5-way image classification set "images" from GitHub (Maria-120904/Lane-Detection); label vocabulary: intersection, left curve, no visible path, right curve, straight.

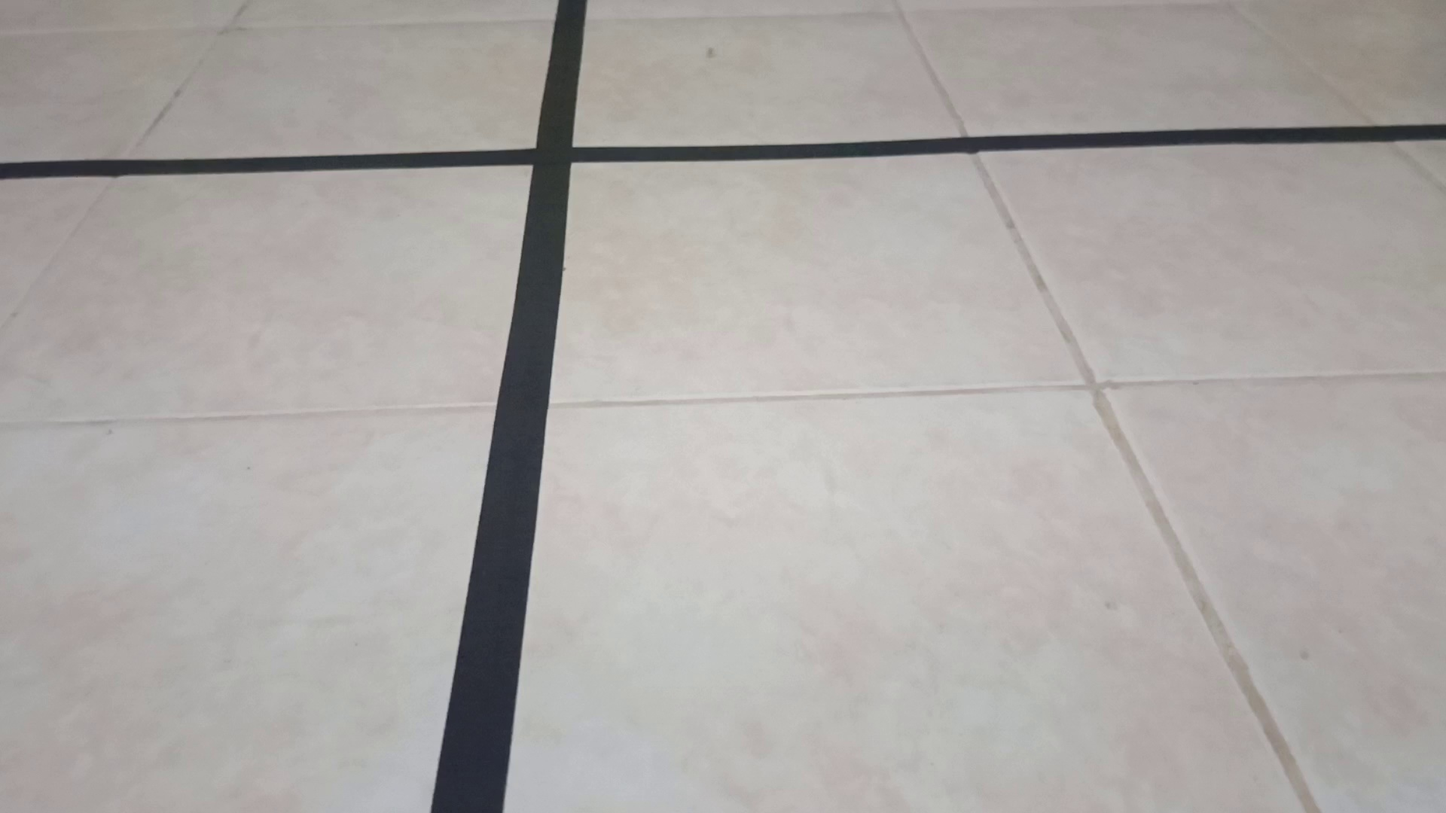
Label: intersection

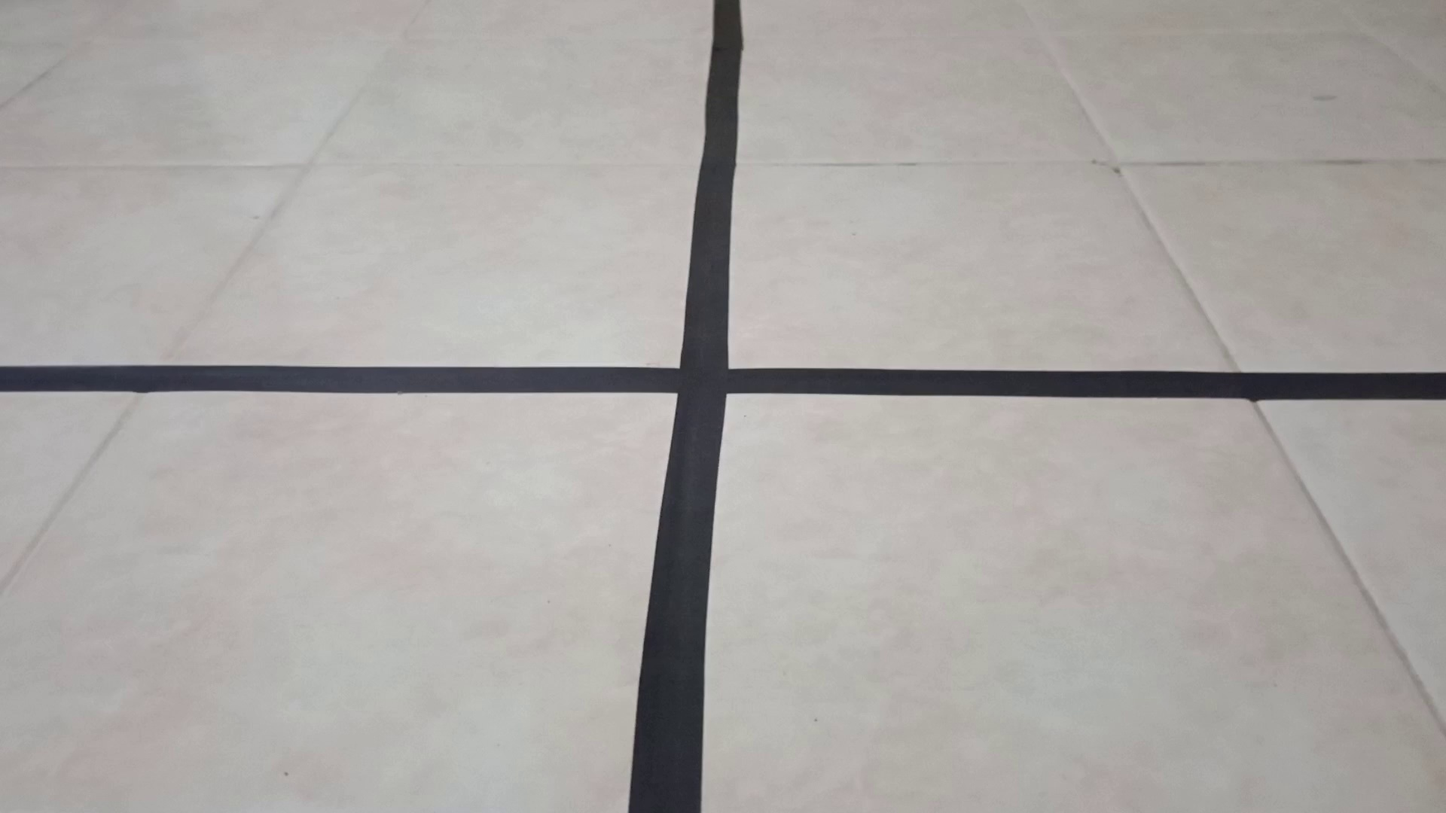
Label: intersection

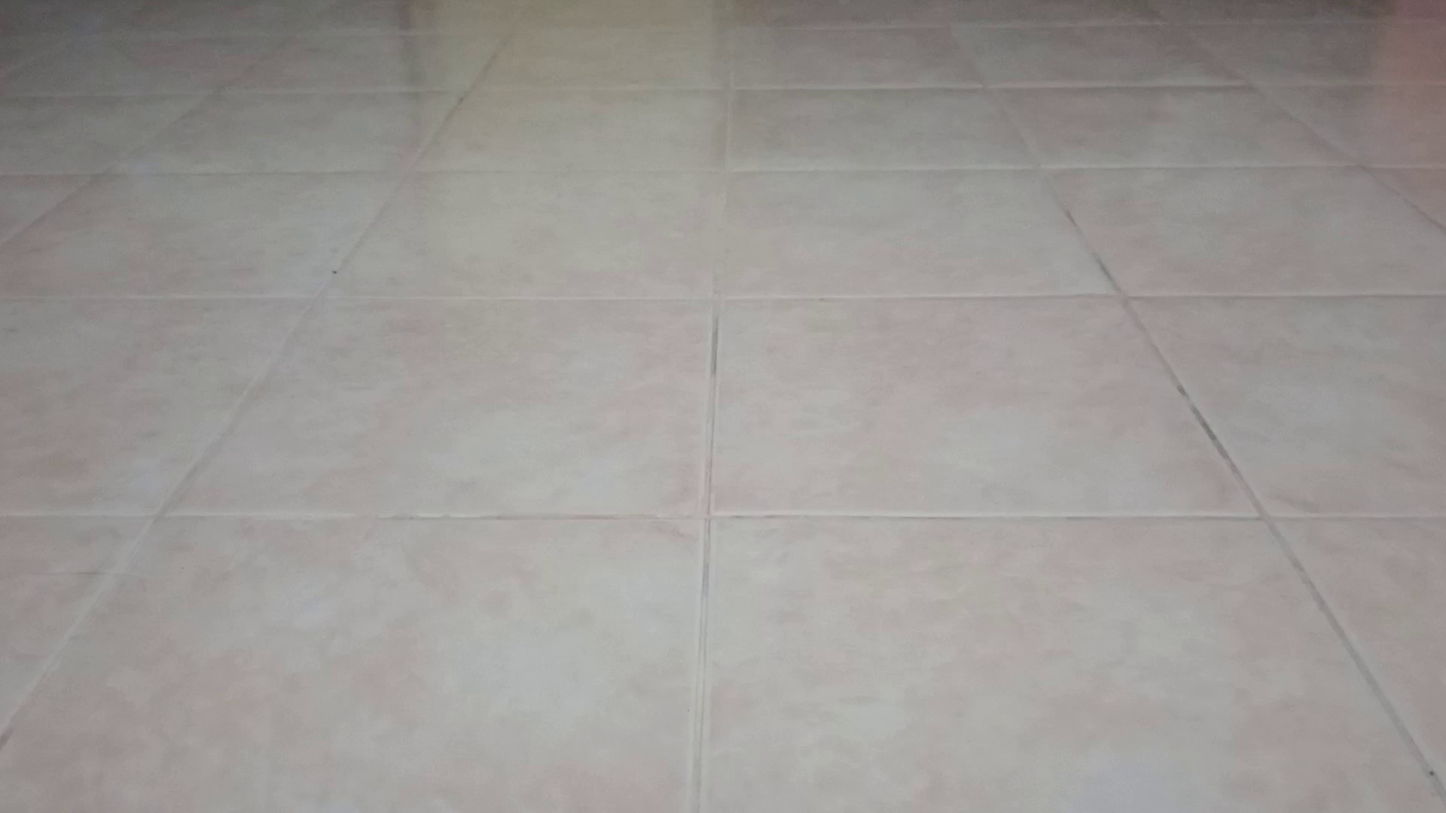
Label: no visible path

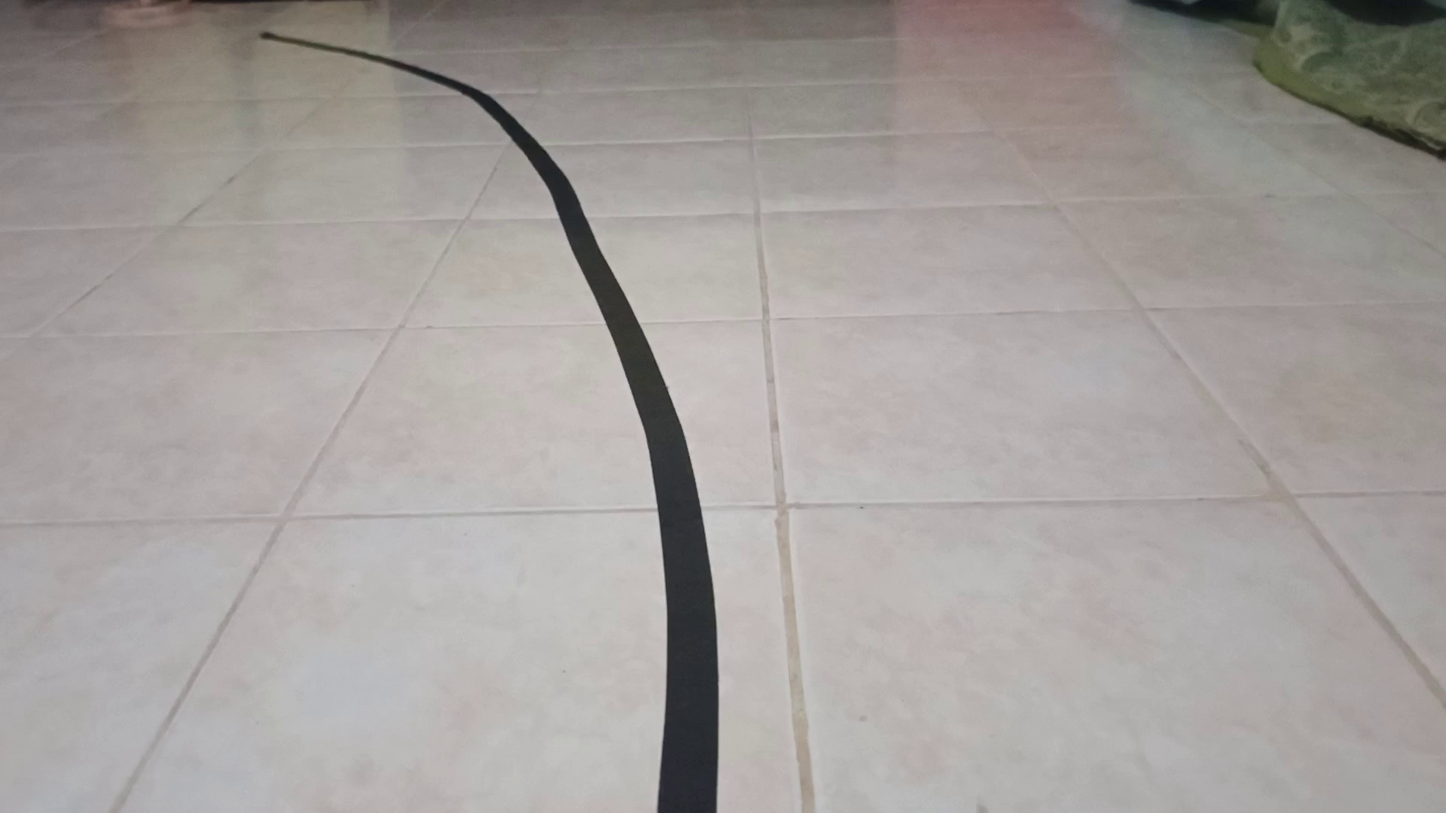
Label: left curve

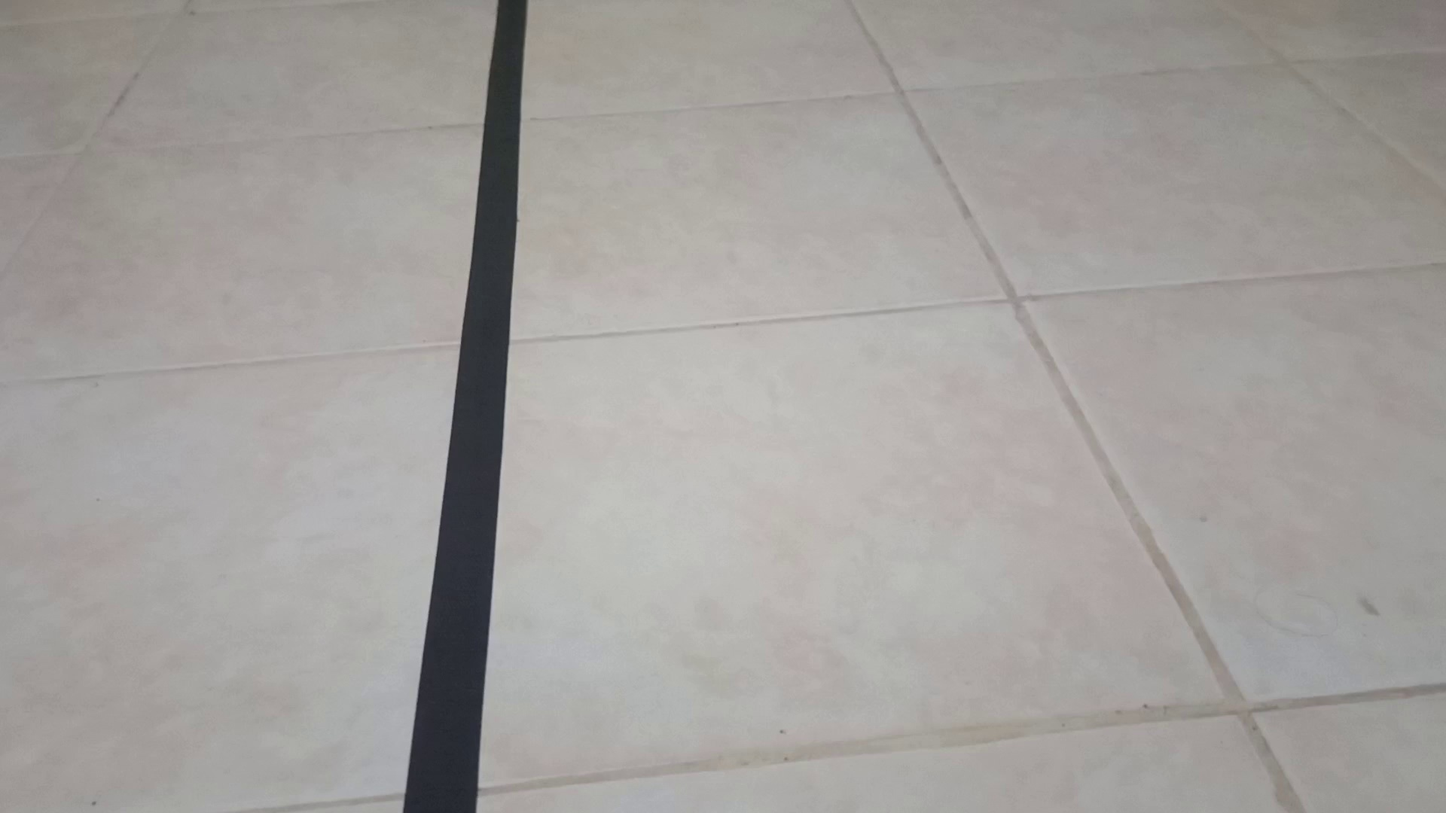
Label: straight

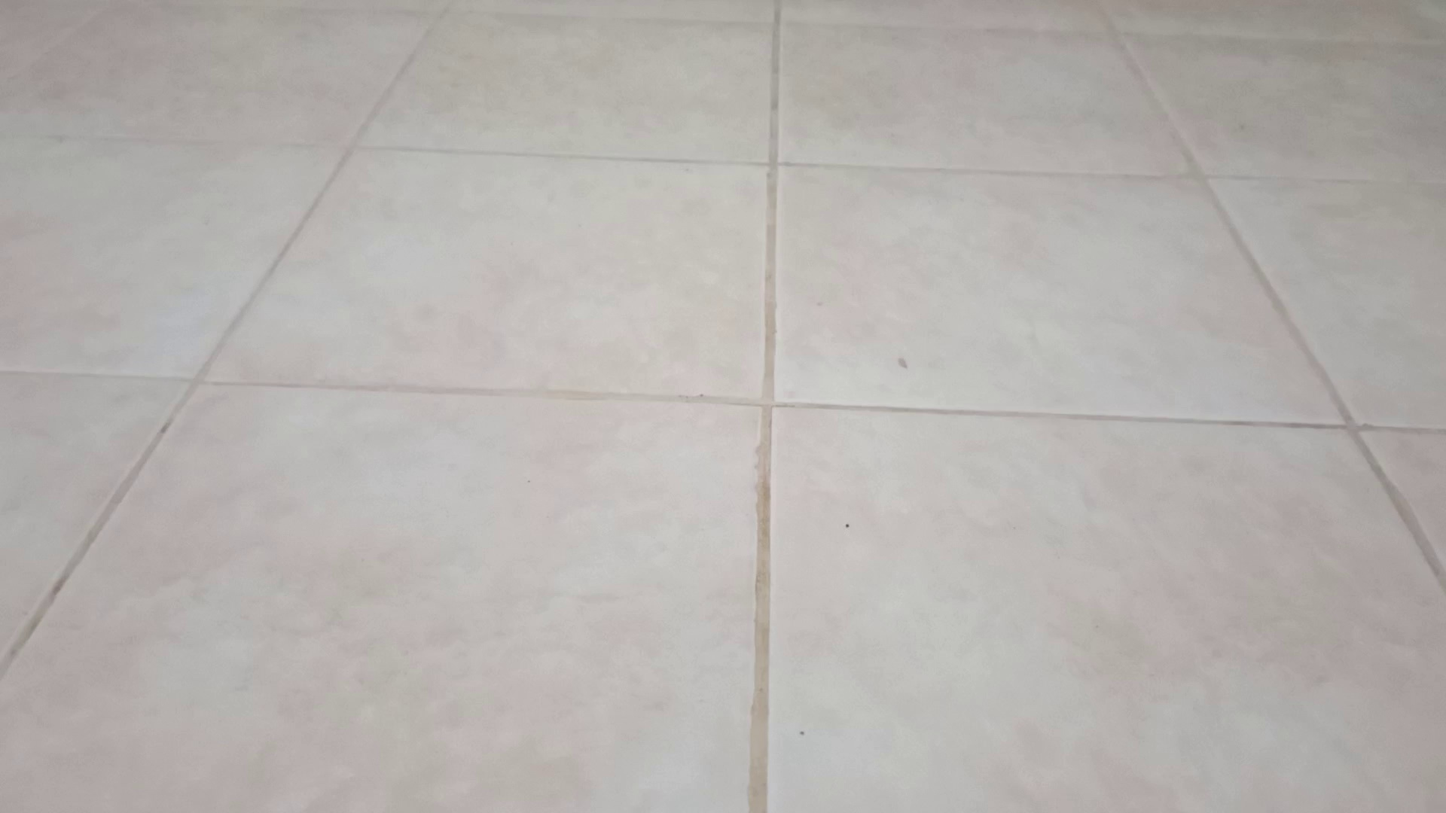
Label: no visible path
